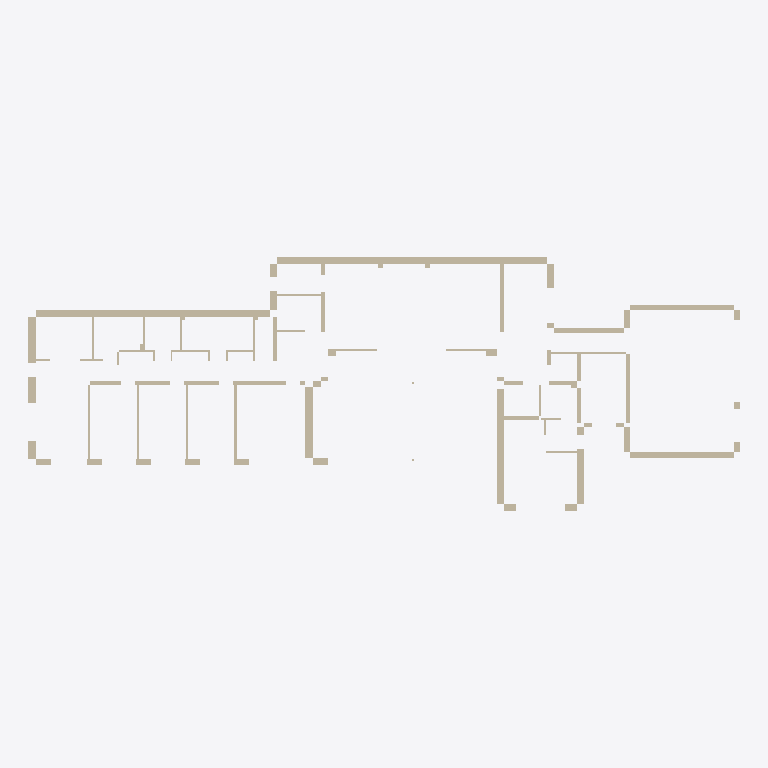
Plan cut of the same IFC building model at storey '1.NP' (level 0.00 m, cut at 1.40 m), seen from above with north up, elements coloured by IFC class (only those large enough to see are counted): 53 walls (beige). Cut surfaces are drawn darker.
Extent 45.0 m × 16.1 m × 3.0 m (x, y, z). Storeys (1): 1.NP at 0.00 m. Elements (66): 66 IfcWall.

HEADER;
FILE_DESCRIPTION(('ViewDefinition [ReferenceView]'),'2;1');
FILE_NAME('yaml-ifc.ifc','2026-10-06T00:00:00',('yaml-ifc'),('yaml-ifc'),'yaml-ifc','yaml-ifc','None');
FILE_SCHEMA(('IFC4'));
ENDSEC;
DATA;
#18=IFCPROJECT('1DblDuXPnTGR3$neWzoZf7',$,'RD Šíma',$,$,'PRJ',$,(#11,#16),#5);
#24=IFCSITE('07kmmsVOHUvBqq9geM6GR4',$,'Bor u Tachova',$,$,#23,$,$,.ELEMENT.,$,$,472.1,$,$);
#30=IFCBUILDING('0Sc58ByEfSBA514UX38rMz',$,'RD Šíma',$,$,#29,$,$,.ELEMENT.,$,$,$);
#36=IFCBUILDINGSTOREY('1tSSUBbN9UG8ARtla17G20',$,'1.NP',$,$,#35,$,$,.ELEMENT.,0.0);
#920=IFCWALL('3AFUNOFyzIoeSEkuFkX$78',$,'W-029',$,$,#904,#919,$,$);
#827=IFCWALL('3kao1HNk9Uxg5hgVtfbYnr',$,'W-026',$,$,#811,#826,$,$);
#1695=IFCWALL('01MeRJGKnPCwSkjvgAJxmj',$,'W-054',$,$,#1679,#1694,$,$);
#951=IFCWALL('10ABLBulrQT8Y9Gt65Yz_w',$,'W-030',$,$,#935,#950,$,$);
#441=IFCWALL('0c5NQKezvM7g9_gbdAhXzq',$,'W-013',$,$,#425,#440,$,$);
#193=IFCWALL('28N9cvmCrQRRBj5XSwTVSe',$,'W-005',$,$,#177,#192,$,$);
#1540=IFCWALL('2WVEe8UxnISQ8MisMm9gHb',$,'W-049',$,$,#1524,#1539,$,$);
#858=IFCWALL('22tqMWBeLNyf$PSgiUV31G',$,'W-027',$,$,#842,#857,$,$);
#100=IFCWALL('20_lkwPQTO08BzrfHVn2_$',$,'W-002',$,$,#84,#99,$,$);
#1974=IFCWALL('31AhbbTi1SbA3RR$sOQrWd',$,'W-063',$,$,#1958,#1973,$,$);
#796=IFCWALL('1ZE8nhjqfSie8S02cz2srO',$,'W-025',$,$,#780,#795,$,$);
#2067=IFCWALL('3X1nJGDCjKL8rcFHQj4AQW',$,'W-066',$,$,#2051,#2066,$,$);
#1757=IFCWALL('1Qa899Y6XUhBmSIOhVeq35',$,'W-056',$,$,#1741,#1756,$,$);
#1478=IFCWALL('1zB$LyxOXUUwLfjnWCj0m$',$,'W-047',$,$,#1462,#1477,$,$);
#1385=IFCWALL('1IL2qq2CbIB917lggj$wXA',$,'W-044',$,$,#1369,#1384,$,$);
#703=IFCWALL('24kTKoDjnGa8NxIocmYgx3',$,'W-022',$,$,#687,#702,$,$);
#1571=IFCWALL('0xTS2_KqTV5e0ko6mGDXBA',$,'W-050',$,$,#1555,#1570,$,$);
#1881=IFCWALL('0CjW4V2h5Qqhb_KBgMDRv4',$,'W-060',$,$,#1865,#1880,$,$);
#1509=IFCWALL('37CyxUJwrNUAZ2vWeyiKUr',$,'W-048',$,$,#1493,#1508,$,$);
#69=IFCWALL('2pwk0CcMXGn9kLLhZRTu3y',$,'W-001',$,$,#53,#68,$,$);
#734=IFCWALL('3rIgqsWHPVshWwWiMFhZAg',$,'W-023',$,$,#718,#733,$,$);
#610=IFCWALL('3QJDYCRFPSbP4jnfnQNTjD',$,'W-019',$,$,#594,#609,$,$);
#2005=IFCWALL('3N96VFNSvQtx_hn8KoaHTm',$,'W-064',$,$,#1989,#2004,$,$);
#982=IFCWALL('2_DWXkwzXO0uHuLRCHWMxX',$,'W-031',$,$,#966,#981,$,$);
#1075=IFCWALL('2O6iPM3kbMyfkytbXeMv1b',$,'W-034',$,$,#1059,#1074,$,$);
#1292=IFCWALL('3HgNHbS0bHFPW0QhUnN9pf',$,'W-041',$,$,#1276,#1291,$,$);
#317=IFCWALL('2LFr4QSFnUdwanmRx1ahO3',$,'W-009',$,$,#301,#316,$,$);
#1912=IFCWALL('1ra05ONsHVIOj_hh7CfsMG',$,'W-061',$,$,#1896,#1911,$,$);
#2098=IFCWALL('2grEG_NsLH8xepN2TCqk_t',$,'W-067',$,$,#2082,#2097,$,$);
#1943=IFCWALL('1qiIZDMiPGYxNmQbmdfqxJ',$,'W-062',$,$,#1927,#1942,$,$);
#2036=IFCWALL('1niqzdOOHLZhHuSySdm35l',$,'W-065',$,$,#2020,#2035,$,$);
#131=IFCWALL('2wRaIp0WjUdQLk1aT_OFV8',$,'W-003',$,$,#115,#130,$,$);
#534=IFCWALL('1bM1dnDuPSDQYiz4o0MY74',$,'W-016',$,$,#518,#533,$,$);
#889=IFCWALL('3tsCCFUKjORvX2yKXussZh',$,'W-028',$,$,#873,#888,$,$);
#1013=IFCWALL('0nd9H5IwvGFfnw_84IrAjY',$,'W-032',$,$,#997,#1012,$,$);
#1416=IFCWALL('0gx4Wd7qzTBeX4OYjpt5jx',$,'W-045',$,$,#1400,#1415,$,$);
#672=IFCWALL('3Izy5zgUjOqw3x3$kE8win',$,'W-021',$,$,#656,#671,$,$);
#503=IFCWALL('1P8$bdmIjMzvZBSf036uY4',$,'W-015',$,$,#487,#502,$,$);
#579=IFCWALL('1fBN8j7PrNGRC6A7KCGEaG',$,'W-018',$,$,#563,#578,$,$);
#255=IFCWALL('0anq6gd1LGJOy6pdgRmFZ5',$,'W-007',$,$,#239,#254,$,$);
#224=IFCWALL('1fK4fsu95OSub41dgTa5Y0',$,'W-006',$,$,#208,#223,$,$);
#1788=IFCWALL('35oM2vOs9P8w2b0p4vBxht',$,'W-057',$,$,#1772,#1787,$,$);
#1230=IFCWALL('2Uj6BT$X5ToQZH0X_KRfvB',$,'W-039',$,$,#1214,#1229,$,$);
#1850=IFCWALL('1FU8AoH4nL88i5XgkeyfzR',$,'W-059',$,$,#1834,#1849,$,$);
#641=IFCWALL('1T2JGuljXVbuEdTsTmuKc0',$,'W-020',$,$,#625,#640,$,$);
#765=IFCWALL('3h0vYkE8LOBRJczu074Pjv',$,'W-024',$,$,#749,#764,$,$);
#1137=IFCWALL('2OtVLLxP1MduXyC5lE959E',$,'W-036',$,$,#1121,#1136,$,$);
#410=IFCWALL('396BUwFHnHnAvfWx8m6MWW',$,'W-012',$,$,#394,#409,$,$);
#348=IFCWALL('0aaj75WbXTLxMlxDjCxBT4',$,'W-010',$,$,#332,#347,$,$);
#379=IFCWALL('3k4dW1kffVNvzkTWqzHrcu',$,'W-011',$,$,#363,#378,$,$);
#286=IFCWALL('1vfu5XHOjSRA2WduQ6AYVX',$,'W-008',$,$,#270,#285,$,$);
#1106=IFCWALL('0Gav5RG3XUv9RGlt4s0tib',$,'W-035',$,$,#1090,#1105,$,$);
#1819=IFCWALL('2wh4P8OjzSDRys9vYnCaUt',$,'W-058',$,$,#1803,#1818,$,$);
ENDSEC;
